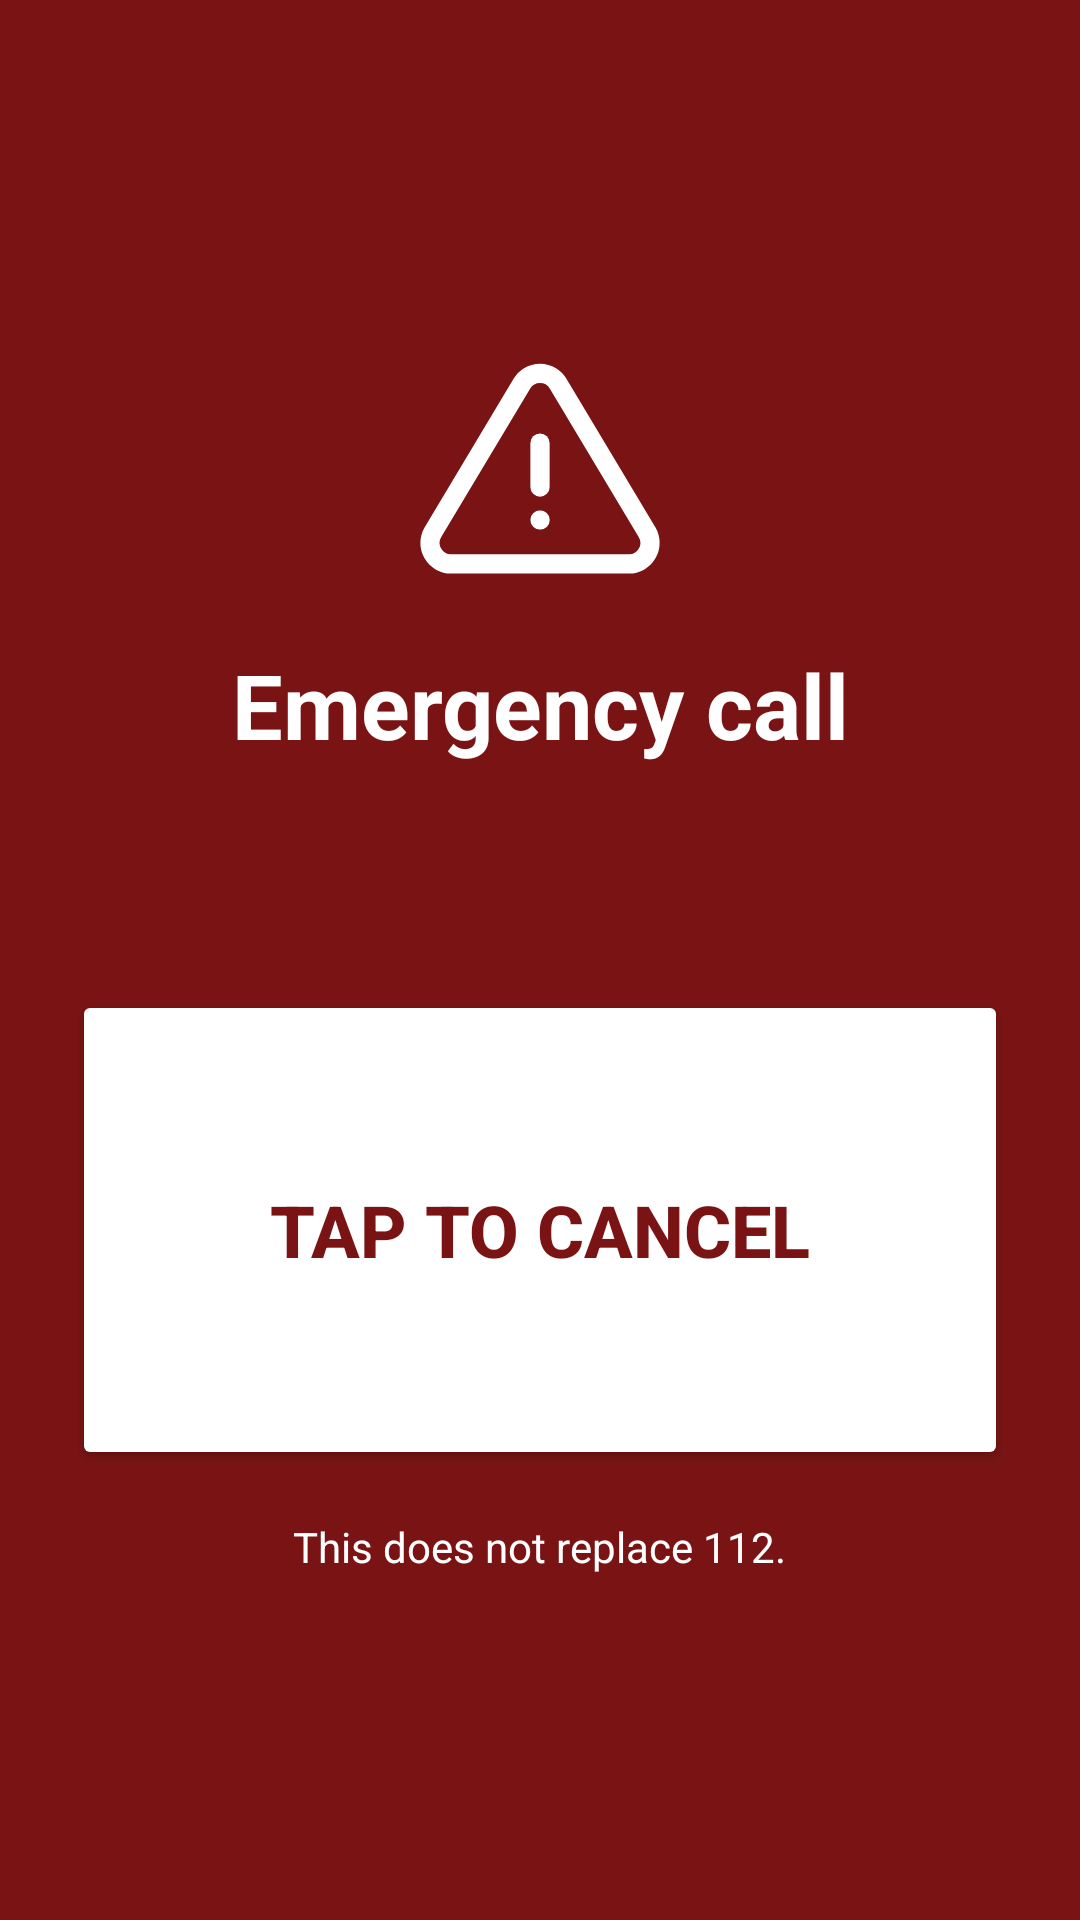

Layout XML and referenced resources for this Android screen:
<!-- AndroidManifest.xml: application theme Theme.PiGuard -->
<!-- res/layout/activity_emergency.xml -->
<?xml version="1.0" encoding="utf-8"?>
<FrameLayout xmlns:android="http://schemas.android.com/apk/res/android" xmlns:app="http://schemas.android.com/apk/res-auto" android:layout_width="match_parent" android:layout_height="match_parent" android:background="@color/emergency" android:fitsSystemWindows="true">
<LinearLayout android:layout_width="match_parent" android:layout_height="match_parent" android:orientation="vertical" android:gravity="center" android:padding="24dp">
    <ImageView android:layout_width="88dp" android:layout_height="88dp" android:src="@drawable/ic_alert_triangle" app:tint="#FFFFFF" android:importantForAccessibility="no" />
    <TextView android:layout_width="wrap_content" android:layout_height="wrap_content" android:layout_marginTop="12dp" android:gravity="center" android:text="@string/emergency_title" android:textColor="#FFFFFF" android:textSize="30sp" android:textStyle="bold" />
    <TextView android:id="@+id/count" android:layout_width="wrap_content" android:layout_height="wrap_content" android:layout_marginTop="16dp" android:gravity="center" android:textColor="#FFFFFF" android:textSize="20sp" />
    <Button android:id="@+id/cancel" android:layout_width="match_parent" android:layout_height="160dp" android:layout_marginTop="32dp" android:text="@string/emergency_cancel" android:textColor="@color/emergency" android:textSize="24sp" android:textStyle="bold" app:backgroundTint="#FFFFFF" app:cornerRadius="16dp" app:icon="@drawable/ic_x" app:iconSize="28dp" app:iconTint="@color/emergency" />
    <Button android:id="@+id/safe" android:layout_width="match_parent" android:layout_height="wrap_content" android:layout_marginTop="12dp" android:text="@string/sos_safe" android:textColor="@color/emergency" android:visibility="gone" app:backgroundTint="#FFFFFF" app:cornerRadius="16dp" />
    <TextView android:layout_width="wrap_content" android:layout_height="wrap_content" android:layout_marginTop="16dp" android:gravity="center" android:text="@string/emergency_note" android:textColor="#FFFFFF" />
</LinearLayout>
</FrameLayout>
<!-- resources referenced by this layout -->
<resources>
  <color name="emergency">#7A1414</color>
  <!-- drawable ic_alert_triangle (drawable) -->
  <vector xmlns:android="http://schemas.android.com/apk/res/android" android:width="24dp" android:height="24dp" android:viewportWidth="24" android:viewportHeight="24"><path android:pathData="M12 9v4" android:strokeColor="@color/text" android:strokeWidth="1.75" android:strokeLineCap="round" android:strokeLineJoin="round" android:fillColor="#00000000"/><path android:pathData="M10.363 3.591l-8.106 13.534a1.914 1.914 0 0 0 1.636 2.871h16.214a1.914 1.914 0 0 0 1.636 -2.87l-8.106 -13.536a1.914 1.914 0 0 0 -3.274 0z" android:strokeColor="@color/text" android:strokeWidth="1.75" android:strokeLineCap="round" android:strokeLineJoin="round" android:fillColor="#00000000"/><path android:pathData="M12 16h.01" android:strokeColor="@color/text" android:strokeWidth="1.75" android:strokeLineCap="round" android:strokeLineJoin="round" android:fillColor="#00000000"/></vector>
  <!-- drawable ic_x (drawable) -->
  <vector xmlns:android="http://schemas.android.com/apk/res/android" android:width="24dp" android:height="24dp" android:viewportWidth="24" android:viewportHeight="24"><path android:pathData="M18 6l-12 12" android:strokeColor="@color/text" android:strokeWidth="1.75" android:strokeLineCap="round" android:strokeLineJoin="round" android:fillColor="#00000000"/><path android:pathData="M6 6l12 12" android:strokeColor="@color/text" android:strokeWidth="1.75" android:strokeLineCap="round" android:strokeLineJoin="round" android:fillColor="#00000000"/></vector>
  <string name="emergency_cancel">Tap to cancel</string>
  <string name="emergency_note">This does not replace 112.</string>
  <string name="emergency_title">Emergency call</string>
  <string name="sos_safe">I am safe</string>
  <color name="text">#121820</color>
  <color name="accent">#0A62B0</color>
  <color name="accent_ink">#FFFFFF</color>
  <color name="surface2">#E9EDF2</color>
  <color name="surface">#F8F9FB</color>
  <color name="muted">#4A5563</color>
  <color name="line">#C3CBD6</color>
  <color name="danger">#B3261E</color>
  <color name="bg">#E6EAF0</color>
  <style name="Button" parent="Widget.Material3.Button">
          <item name="cornerRadius">12dp</item><item name="android:minHeight">52dp</item><item name="android:textAllCaps">false</item><item name="android:textSize">15sp</item><item name="iconGravity">textStart</item><item name="iconPadding">8dp</item>
      </style>
  <color name="ok">#12703E</color>
  <color name="warn">#8F5500</color>
</resources>
